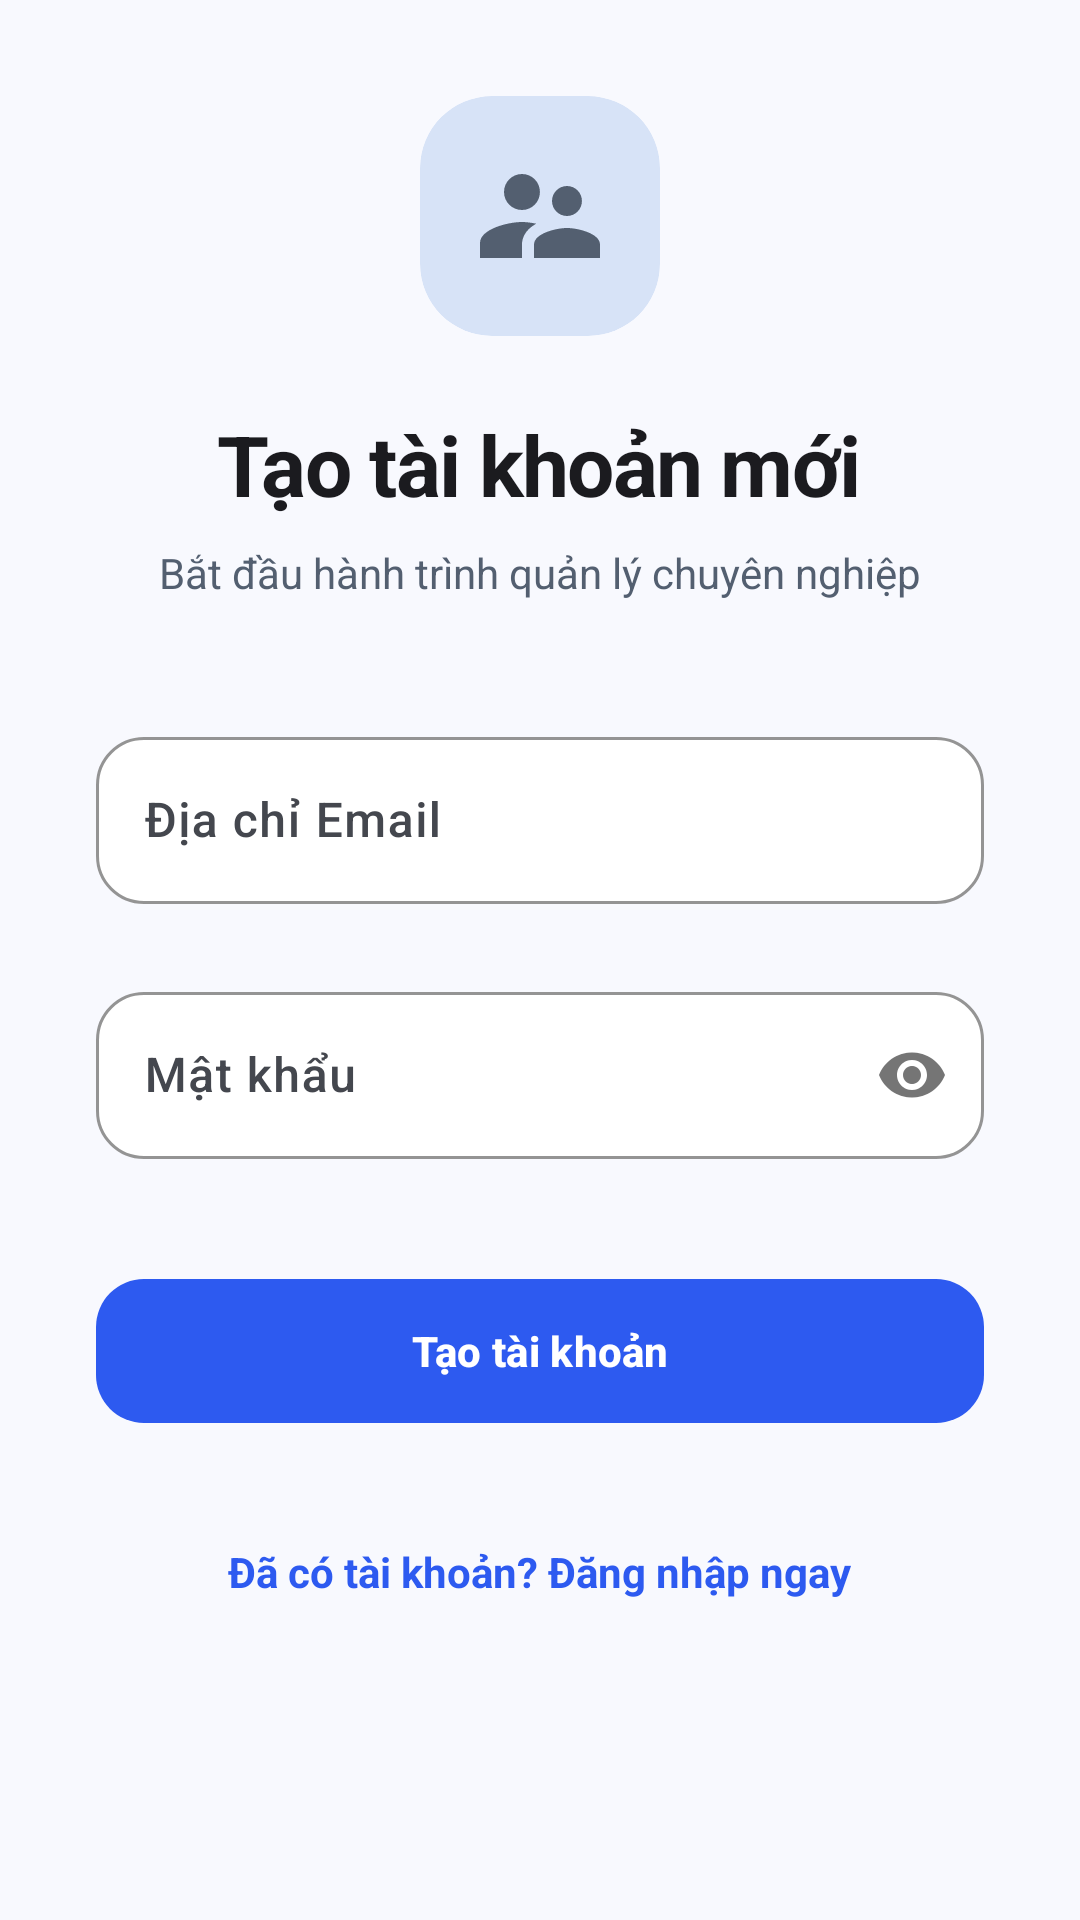

The Android layout XML behind this screen, and the referenced resources:
<!-- AndroidManifest.xml: application theme Theme.Quanlytro -->
<!-- res/layout/activity_register.xml -->
<?xml version="1.0" encoding="utf-8"?>
<androidx.core.widget.NestedScrollView xmlns:android="http://schemas.android.com/apk/res/android"
    xmlns:app="http://schemas.android.com/apk/res-auto"
    android:layout_width="match_parent"
    android:layout_height="match_parent"
    android:background="@color/background"
    android:fillViewport="true">

    <LinearLayout
        android:layout_width="match_parent"
        android:layout_height="wrap_content"
        android:orientation="vertical"
        android:padding="32dp"
        android:gravity="center_horizontal">

        <com.google.android.material.card.MaterialCardView
            android:layout_width="80dp"
            android:layout_height="80dp"
            app:cardCornerRadius="24dp"
            app:cardElevation="0dp"
            app:cardBackgroundColor="@color/secondary_container"
            app:strokeWidth="0dp"
            android:layout_marginBottom="24dp">
            <ImageView
                android:layout_width="48dp"
                android:layout_height="48dp"
                android:layout_gravity="center"
                android:src="@drawable/ic_people"
                app:tint="@color/secondary" />
        </com.google.android.material.card.MaterialCardView>

        <TextView
            android:layout_width="wrap_content"
            android:layout_height="wrap_content"
            android:text="Tạo tài khoản mới"
            style="@style/TextAppearance.App.Header"
            android:layout_marginBottom="8dp" />

        <TextView
            android:layout_width="wrap_content"
            android:layout_height="wrap_content"
            android:text="Bắt đầu hành trình quản lý chuyên nghiệp"
            android:textColor="@color/secondary"
            android:textSize="14sp"
            android:layout_marginBottom="40dp" />

        <com.google.android.material.textfield.TextInputLayout
            android:layout_width="match_parent"
            android:layout_height="wrap_content"
            android:hint="Địa chỉ Email"
            style="@style/Widget.App.TextInputLayout"
            android:layout_marginBottom="16dp">
            <com.google.android.material.textfield.TextInputEditText
                android:id="@+id/edt_register_email"
                android:layout_width="match_parent"
                android:layout_height="wrap_content"
                android:inputType="textEmailAddress"
                android:fontFamily="sans-serif-medium" />
        </com.google.android.material.textfield.TextInputLayout>

        <com.google.android.material.textfield.TextInputLayout
            android:layout_width="match_parent"
            android:layout_height="wrap_content"
            android:hint="Mật khẩu"
            style="@style/Widget.App.TextInputLayout"
            app:passwordToggleEnabled="true"
            android:layout_marginBottom="32dp">
            <com.google.android.material.textfield.TextInputEditText
                android:id="@+id/edt_register_password"
                android:layout_width="match_parent"
                android:layout_height="wrap_content"
                android:inputType="textPassword"
                android:fontFamily="sans-serif-medium" />
        </com.google.android.material.textfield.TextInputLayout>

        <com.google.android.material.button.MaterialButton
            android:id="@+id/btn_register_submit"
            android:layout_width="match_parent"
            android:layout_height="wrap_content"
            style="@style/Widget.App.Button.Primary"
            android:text="Tạo tài khoản" />

        <TextView
            android:id="@+id/tv_back_to_login"
            android:layout_width="wrap_content"
            android:layout_height="wrap_content"
            android:text="Đã có tài khoản? Đăng nhập ngay"
            android:textColor="@color/primary"
            android:textStyle="bold"
            android:layout_marginTop="32dp"
            android:padding="8dp" />

    </LinearLayout>
</androidx.core.widget.NestedScrollView>
<!-- resources referenced by this layout -->
<resources>
  <color name="background">#F8F9FE</color>
  <color name="primary">#2D5AF0</color>
  <color name="secondary">#535F70</color>
  <color name="secondary_container">#D7E3F7</color>
  <!-- drawable ic_people (drawable) -->
  <?xml version="1.0" encoding="utf-8"?>
  <vector xmlns:android="http://schemas.android.com/apk/res/android"
      android:width="24dp"
      android:height="24dp"
      android:viewportWidth="24"
      android:viewportHeight="24"
      android:tint="?attr/colorControlNormal">
      <path
          android:fillColor="@android:color/white"
          android:pathData="M16.5,12c1.38,0 2.49,-1.12 2.49,-2.5S17.88,7 16.5,7C15.12,7 14,8.12 14,9.5s1.12,2.5 2.5,2.5zM9,11c1.66,0 2.99,-1.34 2.99,-3S10.66,5 9,5C7.34,5 6,6.34 6,8s1.34,3 3,3zM16.5,14c-1.83,0 -5.5,0.92 -5.5,2.75V19h11v-2.25c0,-1.83 -3.67,-2.75 -5.5,-2.75zM9,13c-2.33,0 -7,1.17 -7,3.5V19h7v-2.25c0,-0.85 0.33,-2.34 2.37,-3.47C10.5,13.1 9.66,13 9,13z"/>
  </vector>
  <style name="TextAppearance.App.Header" parent="TextAppearance.Material3.HeadlineMedium">
          <item name="android:textColor">@color/on_background</item>
          <item name="android:textStyle">bold</item>
          <item name="android:letterSpacing">-0.02</item>
      </style>
  <style name="Widget.App.Button.Primary" parent="Widget.Material3.Button">
          <item name="backgroundTint">@color/primary</item>
          <item name="android:textColor">@color/on_primary</item>
          <item name="android:insetTop">0dp</item>
          <item name="android:insetBottom">0dp</item>
          <item name="cornerRadius">16dp</item>
          <item name="android:paddingVertical">12dp</item>
          <item name="android:textAllCaps">false</item>
          <item name="android:textStyle">bold</item>
      </style>
  <style name="Widget.App.TextInputLayout" parent="Widget.Material3.TextInputLayout.OutlinedBox">
          <item name="boxCornerRadiusTopStart">16dp</item>
          <item name="boxCornerRadiusTopEnd">16dp</item>
          <item name="boxCornerRadiusBottomStart">16dp</item>
          <item name="boxCornerRadiusBottomEnd">16dp</item>
          <item name="boxStrokeColor">@color/primary</item>
          <item name="boxBackgroundColor">@color/surface</item>
          <item name="hintTextColor">@color/primary</item>
          <item name="android:paddingBottom">8dp</item>
      </style>
  <style name="Theme.Quanlytro" parent="Base.Theme.Quanlytro" />
  <color name="on_background">#1B1B1F</color>
  <color name="on_primary">#FFFFFF</color>
  <color name="surface">#FFFFFF</color>
  <color name="primary_dark">#1A3ABF</color>
  <color name="primary_container">#D9E2FF</color>
  <color name="on_primary_container">#001945</color>
  <color name="on_secondary">#FFFFFF</color>
  <color name="on_secondary_container">#101C2B</color>
  <color name="tertiary">#6B528D</color>
  <color name="tertiary_container">#EDDCFF</color>
  <color name="surface_variant">#E1E2EC</color>
  <color name="on_surface">#1B1B1F</color>
  <color name="on_surface_variant">#44474E</color>
  <color name="unpaid">#FF5252</color>
  <color name="unpaid_bg">#FFF0F0</color>
</resources>
